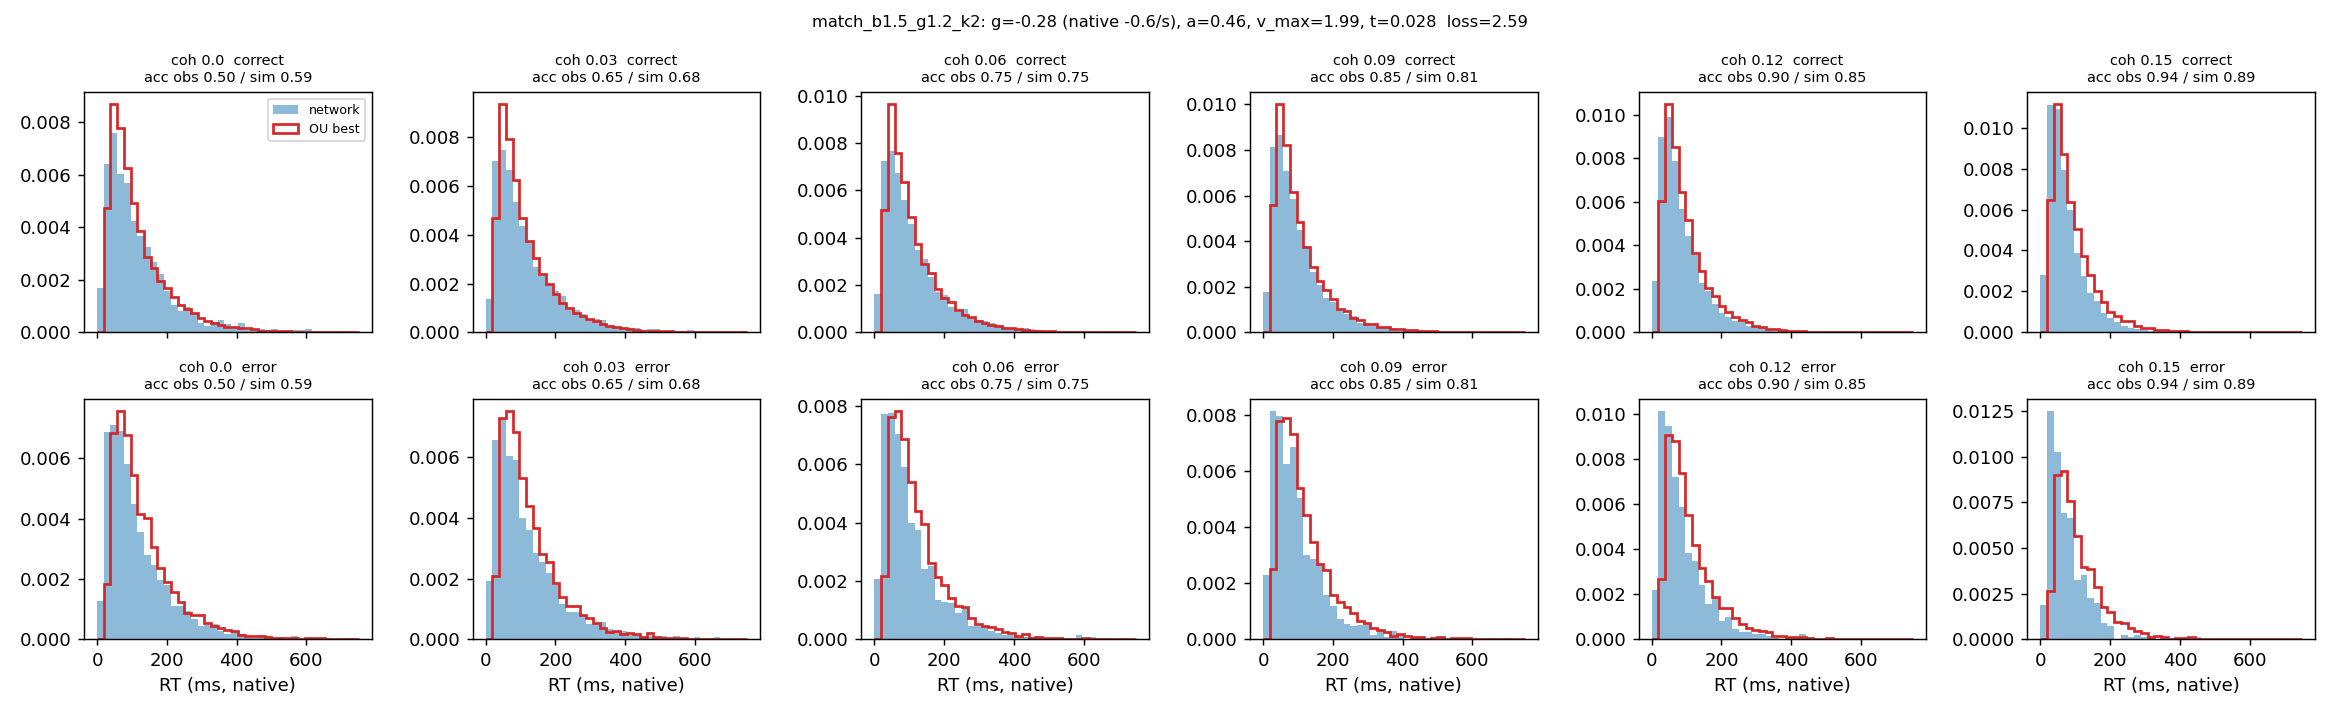

Data behind this chart, as committed beside it:
coherence, n, acc_obs, acc_sim, omit_obs, omit_sim, qc10_obs, qc30_obs, qc50_obs, qc70_obs, qc90_obs, qc10_sim, qc30_sim, qc50_sim, qc70_sim, qc90_sim, qe50_obs, qe50_sim
0.0, 3633, 0.5, 0.595, 0.001, 0.0, 30.0, 57.0, 92.0, 139.0, 246.3, 39.42, 62.5, 91.34, 135.6, 234, 90.0, 105.5
0.03, 7240, 0.649, 0.679, 0.001, 0.0, 31.0, 57.0, 89.0, 138.0, 246.0, 39.6, 61.07, 88.58, 133, 229.4, 89.0, 103.6
0.06, 7189, 0.754, 0.745, 0.001, 0.0, 30.0, 55.0, 86.0, 132.0, 232.0, 38.54, 59.31, 87.5, 128.9, 222.8, 82.0, 100.9
0.09, 7395, 0.847, 0.806, 0.0, 0.0, 28.0, 50.0, 78.0, 117.0, 204.0, 37.68, 57.67, 83.1, 122.8, 208.3, 80.5, 97.87
0.12, 7231, 0.904, 0.854, 0.0, 0.0, 27.0, 46.0, 68.0, 103.0, 172.0, 36.87, 55.92, 79.44, 114.4, 191.7, 67.0, 91.36
0.15, 7300, 0.943, 0.895, 0.0, 0.0, 24.0, 41.0, 60.0, 88.0, 149.0, 36.46, 53.84, 75.99, 109.7, 178.6, 63.0, 90.06
